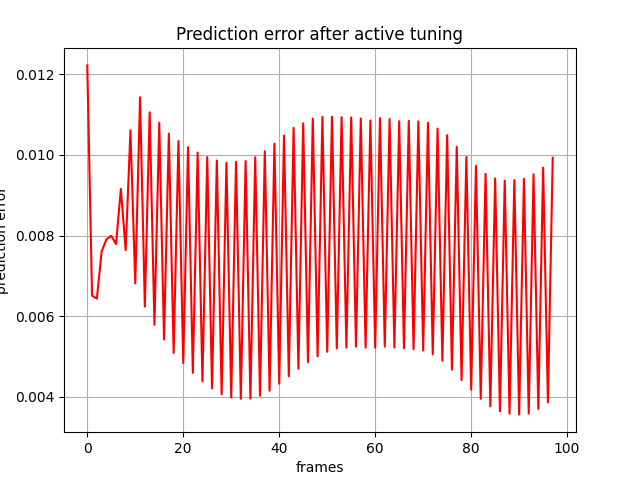

The table this chart was drawn from, first rows:
, 0
0, 0.01222
1, 0.00651
2, 0.006437
3, 0.007609
4, 0.007908
5, 0.007992
6, 0.007791
7, 0.009155
8, 0.007638
9, 0.01061
10, 0.006814
11, 0.01143
12, 0.006241
13, 0.01105
14, 0.005788
15, 0.0108
16, 0.005425
17, 0.01053
18, 0.005092
19, 0.01034
20, 0.004842
21, 0.01019
22, 0.004597
23, 0.01006
24, 0.004385
25, 0.009945
26, 0.004213
27, 0.009861
28, 0.004065
29, 0.0098
30, 0.003987
31, 0.009826
32, 0.003955
33, 0.009845
34, 0.003959
35, 0.00994
36, 0.004033
37, 0.01009
38, 0.004153
39, 0.01028
40, 0.004328
41, 0.01048
42, 0.004511
43, 0.01067
44, 0.004699
45, 0.01078
46, 0.004862
47, 0.0109
48, 0.005007
49, 0.01094
50, 0.005119
51, 0.01095
52, 0.005203
53, 0.01094
54, 0.005223
55, 0.01093
56, 0.005246
57, 0.0109
58, 0.005222
59, 0.01085
... 38 more rows
